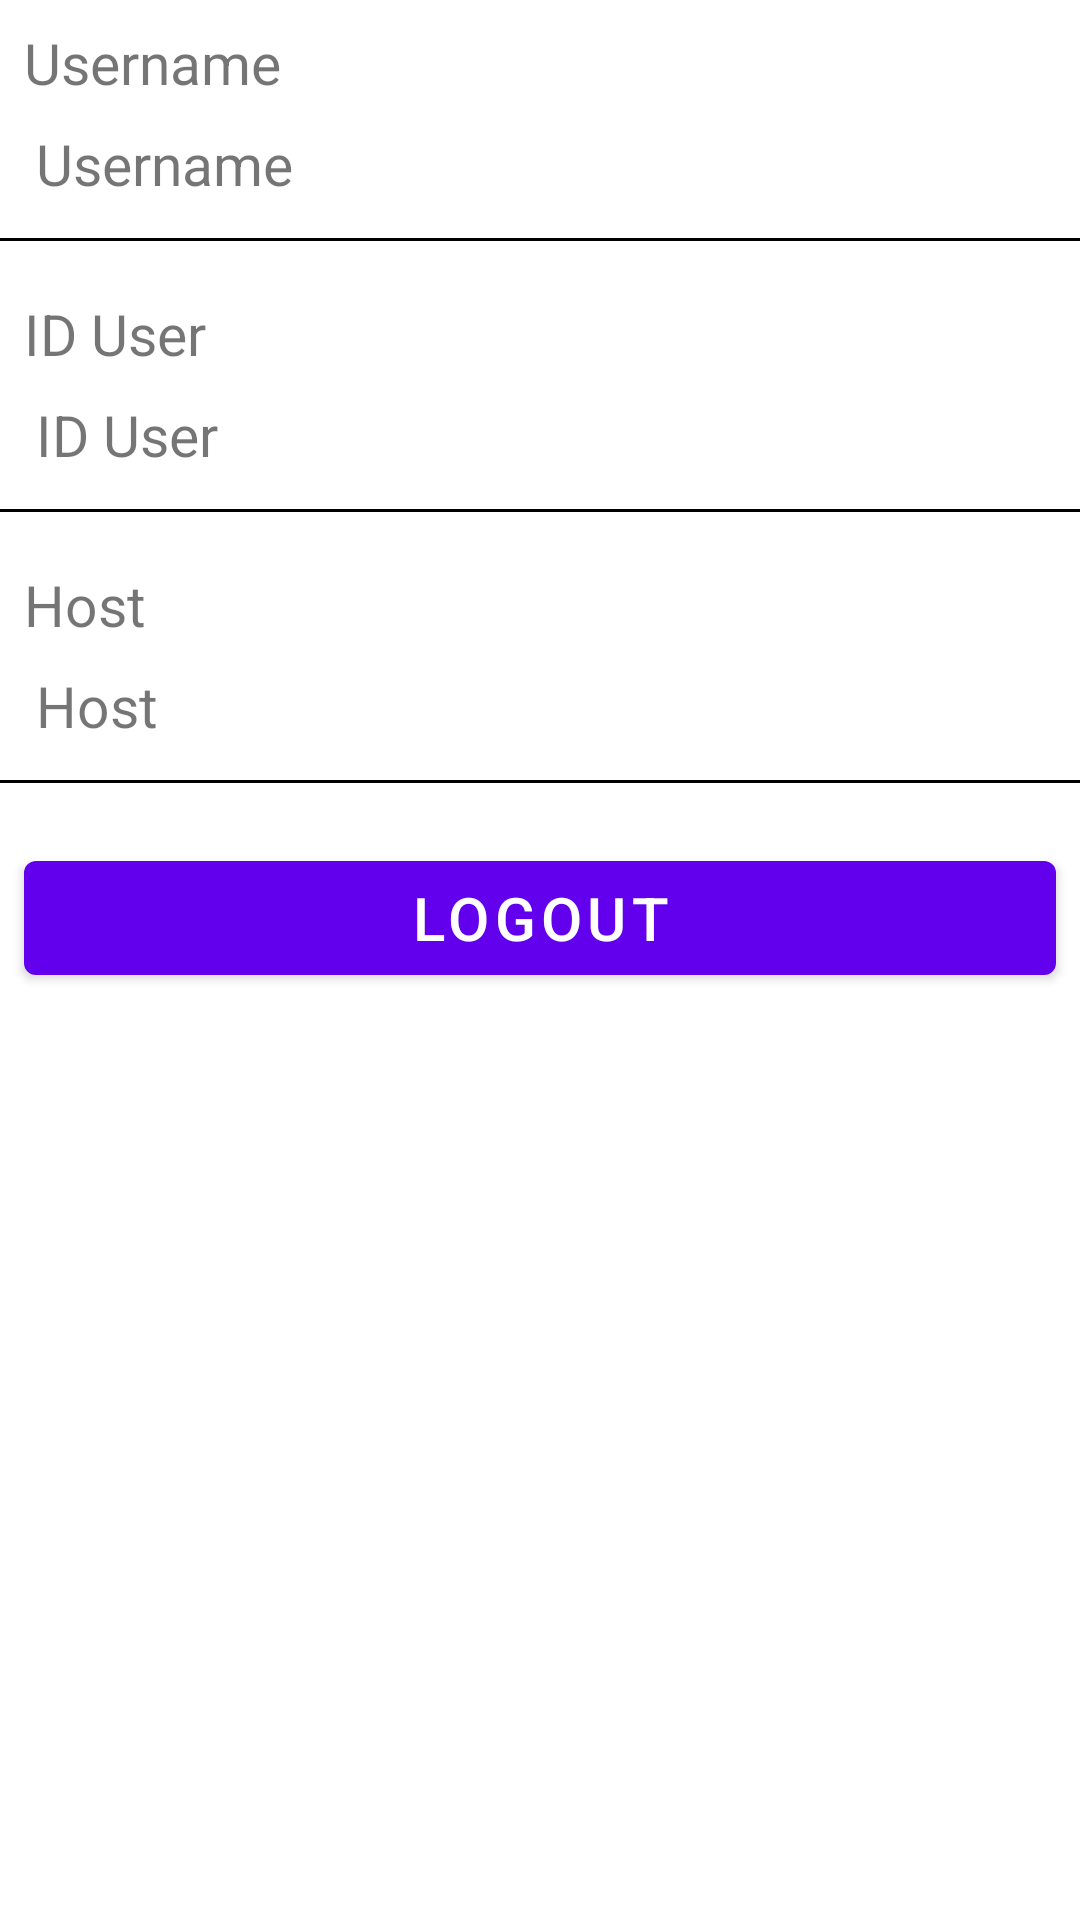

Write the Android layout XML for this screen, with the resource values it uses.
<!-- AndroidManifest.xml: application theme Theme.PRPO -->
<!-- res/layout/activity_settings.xml -->
<?xml version="1.0" encoding="utf-8"?>
<RelativeLayout xmlns:android="http://schemas.android.com/apk/res/android"
    xmlns:tools="http://schemas.android.com/tools"
    android:layout_width="match_parent"
    android:layout_height="match_parent"
    tools:context=".SettingsActivity">

    <TextView
        android:id="@+id/tv_user"
        android:layout_width="match_parent"
        android:layout_height="wrap_content"
        android:text="@string/username"
        android:textSize="19sp"
        android:layout_marginTop="8dp"
        android:layout_marginStart="8dp"/>

    <TextView
        android:id="@+id/value_user"
        android:layout_width="match_parent"
        android:layout_height="wrap_content"
        android:text="@string/username"
        android:textSize="19sp"
        android:layout_below="@id/tv_user"
        android:layout_marginTop="8dp"
        android:layout_marginStart="12dp"/>

    <View
        android:id="@+id/view"
        android:layout_width="match_parent"
        android:layout_height="1dp"
        android:background="@color/black"
        android:layout_marginTop="12dp"
        android:layout_below="@id/value_user" />

    <TextView
        android:id="@+id/tv_id_user"
        android:layout_width="match_parent"
        android:layout_height="wrap_content"
        android:text="@string/id_user"
        android:textSize="19sp"
        android:layout_below="@id/view"
        android:layout_marginTop="18dp"
        android:layout_marginStart="8dp"/>

    <TextView
        android:id="@+id/value_id_user"
        android:layout_width="match_parent"
        android:layout_height="wrap_content"
        android:text="@string/id_user"
        android:textSize="19sp"
        android:layout_below="@id/tv_id_user"
        android:layout_marginTop="8dp"
        android:layout_marginStart="12dp"/>

    <View
        android:id="@+id/view2"
        android:layout_width="match_parent"
        android:layout_height="1dp"
        android:background="@color/black"
        android:layout_marginTop="12dp"
        android:layout_below="@id/value_id_user" />

    <TextView
        android:id="@+id/tv_host"
        android:layout_width="match_parent"
        android:layout_height="wrap_content"
        android:text="@string/tv_host"
        android:textSize="19sp"
        android:layout_below="@id/view2"
        android:layout_marginTop="18dp"
        android:layout_marginStart="8dp"/>

    <TextView
        android:id="@+id/value_host"
        android:layout_width="match_parent"
        android:layout_height="wrap_content"
        android:text="@string/tv_host"
        android:textSize="19sp"
        android:layout_below="@id/tv_host"
        android:layout_marginTop="8dp"
        android:layout_marginStart="12dp"/>

    <View
        android:id="@+id/view3"
        android:layout_width="match_parent"
        android:layout_height="1dp"
        android:background="@color/black"
        android:layout_marginTop="12dp"
        android:layout_below="@id/value_host" />

    <Button
        android:id="@+id/btn_logout"
        android:layout_width="match_parent"
        android:layout_height="50dp"
        android:layout_marginStart="8dp"
        android:layout_marginTop="20dp"
        android:layout_marginEnd="8dp"
        android:text="@string/action_logout"
        android:layout_below="@id/view3"
        android:textAlignment="center"
        android:textSize="20sp"/>

</RelativeLayout>
<!-- resources referenced by this layout -->
<resources>
  <color name="black">#FF000000</color>
  <string name="action_logout">Logout</string>
  <string name="id_user">ID User</string>
  <string name="tv_host">Host</string>
  <string name="username">Username</string>
  <style name="Theme.PRPO" parent="Theme.MaterialComponents.DayNight.DarkActionBar">
          
          <item name="colorPrimary">@color/purple_500</item>
          <item name="colorPrimaryVariant">@color/purple_700</item>
          <item name="colorOnPrimary">@color/white</item>
          
          <item name="colorSecondary">@color/teal_200</item>
          <item name="colorSecondaryVariant">@color/teal_700</item>
          <item name="colorOnSecondary">@color/black</item>
          
          <item name="android:statusBarColor" tools:targetApi="l">?attr/colorPrimaryVariant</item>
          
      </style>
  <color name="purple_500">#FF6200EE</color>
  <color name="purple_700">#FF3700B3</color>
  <color name="white">#FFFFFFFF</color>
  <color name="teal_200">#FF03DAC5</color>
  <color name="teal_700">#FF018786</color>
</resources>
